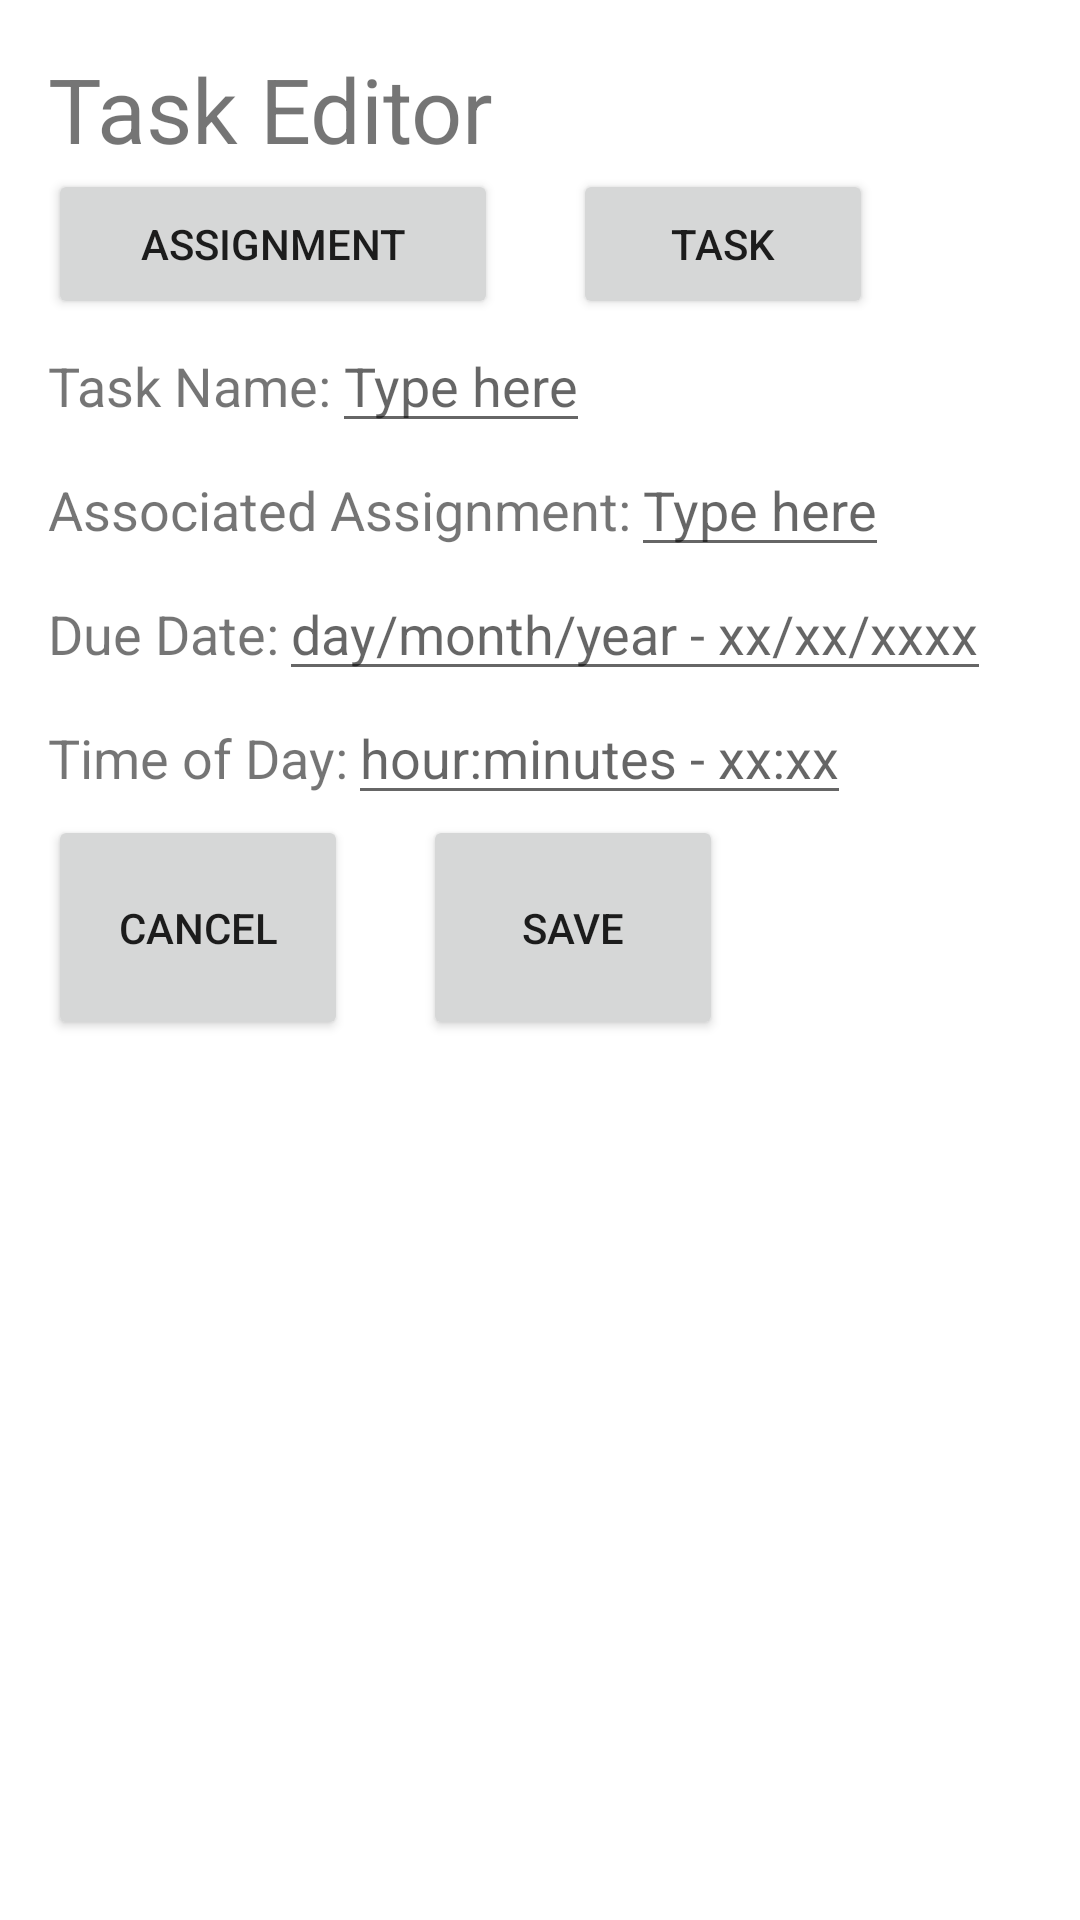

Android layout source for this screen:
<!-- AndroidManifest.xml: application theme Theme.Student_Planner_IA -->
<!-- res/layout/edit_task.xml -->
<?xml version="1.0" encoding="utf-8"?>
<LinearLayout xmlns:android="http://schemas.android.com/apk/res/android"
    android:layout_width="match_parent"
    android:layout_height="match_parent"
    android:padding="16dp"
    android:orientation="vertical">

    <LinearLayout
        android:layout_width="match_parent"
        android:layout_height="match_parent"
        android:orientation="vertical"
        >

        <TextView
            android:layout_width="wrap_content"
            android:layout_height="wrap_content"
            android:fontFamily="sans-serif"
            android:text="Task Editor"
            android:textSize="30dp"
            />

        <LinearLayout
            android:layout_width="wrap_content"
            android:layout_height="wrap_content"
            android:orientation="horizontal"
            >

            <Button
                android:layout_width="150dp"
                android:layout_height="50dp"
                android:text="Assignment"
                android:layout_marginRight="25dp"
                android:onClick="newAssignment" />

            <Button
                android:layout_width="100dp"
                android:layout_height="50dp"
                android:text="Task" />

        </LinearLayout>

        <LinearLayout
            android:layout_width="match_parent"
            android:layout_height="wrap_content"
            android:orientation="horizontal"
            >

            <TextView
                android:layout_width="wrap_content"
                android:layout_height="wrap_content"
                android:fontFamily="sans-serif"
                android:text="Task Name:"
                android:textSize="18dp" />

            <EditText
                android:id="@+id/task_name"
                android:layout_width="wrap_content"
                android:layout_height="wrap_content"
                android:hint="Type here" />

        </LinearLayout>

        <LinearLayout
            android:layout_width="wrap_content"
            android:layout_height="wrap_content"
            android:orientation="horizontal"
            >

            <TextView
                android:layout_width="wrap_content"
                android:layout_height="wrap_content"
                android:fontFamily="sans-serif"
                android:text="Associated Assignment:"
                android:textSize="18dp" />

            <EditText
                android:id="@+id/task_associated"
                android:layout_width="wrap_content"
                android:layout_height="wrap_content"
                android:hint="Type here" />

        </LinearLayout>

        <LinearLayout
            android:layout_width="wrap_content"
            android:layout_height="wrap_content"
            android:orientation="horizontal"
            >

            <TextView
                android:layout_width="wrap_content"
                android:layout_height="wrap_content"
                android:fontFamily="sans-serif"
                android:text="Due Date:"
                android:textSize="18dp" />

            <EditText
                android:id="@+id/task_date"
                android:layout_width="wrap_content"
                android:layout_height="wrap_content"
                android:hint="day/month/year - xx/xx/xxxx" />

        </LinearLayout>

        <LinearLayout
            android:layout_width="wrap_content"
            android:layout_height="wrap_content"
            android:orientation="horizontal"
            >

            <TextView
                android:layout_width="wrap_content"
                android:layout_height="wrap_content"
                android:fontFamily="sans-serif"
                android:text="Time of Day:"
                android:textSize="18dp" />

            <EditText
                android:id="@+id/task_time"
                android:layout_width="wrap_content"
                android:layout_height="wrap_content"
                android:hint="hour:minutes - xx:xx" />

        </LinearLayout>


        <LinearLayout
            android:layout_width="wrap_content"
            android:layout_height="wrap_content"
            android:orientation="horizontal"
            >

            <Button
                android:layout_width="100dp"
                android:layout_height="75dp"
                android:text="cancel"
                android:layout_marginRight="25dp"
                android:onClick="showDaily" />

            <Button
                android:layout_width="100dp"
                android:layout_height="75dp"
                android:text="Save"
                android:onClick="saveTask" />

        </LinearLayout>

    </LinearLayout>

</LinearLayout>
<!-- resources referenced by this layout -->
<resources>
  <style name="Theme.Student_Planner_IA" parent="Theme.MaterialComponents.DayNight.DarkActionBar">
          
          <item name="colorPrimary">@color/purple_500</item>
          <item name="colorPrimaryVariant">@color/purple_700</item>
          <item name="colorOnPrimary">@color/white</item>
          
          <item name="colorSecondary">@color/teal_200</item>
          <item name="colorSecondaryVariant">@color/teal_700</item>
          <item name="colorOnSecondary">@color/black</item>
          
          <item name="android:statusBarColor" tools:targetApi="l">?attr/colorPrimaryVariant</item>
          
      </style>
  <!-- not gathered from this repository: default colours our renderer supplied (Android Studio template values) -->
  <color name="purple_500">#FF6200EE</color>
  <color name="purple_700">#FF3700B3</color>
  <color name="teal_200">#FF03DAC5</color>
  <color name="teal_700">#FF018786</color>
  <color name="black">#FF000000</color>
  <color name="white">#FFFFFFFF</color>
</resources>
